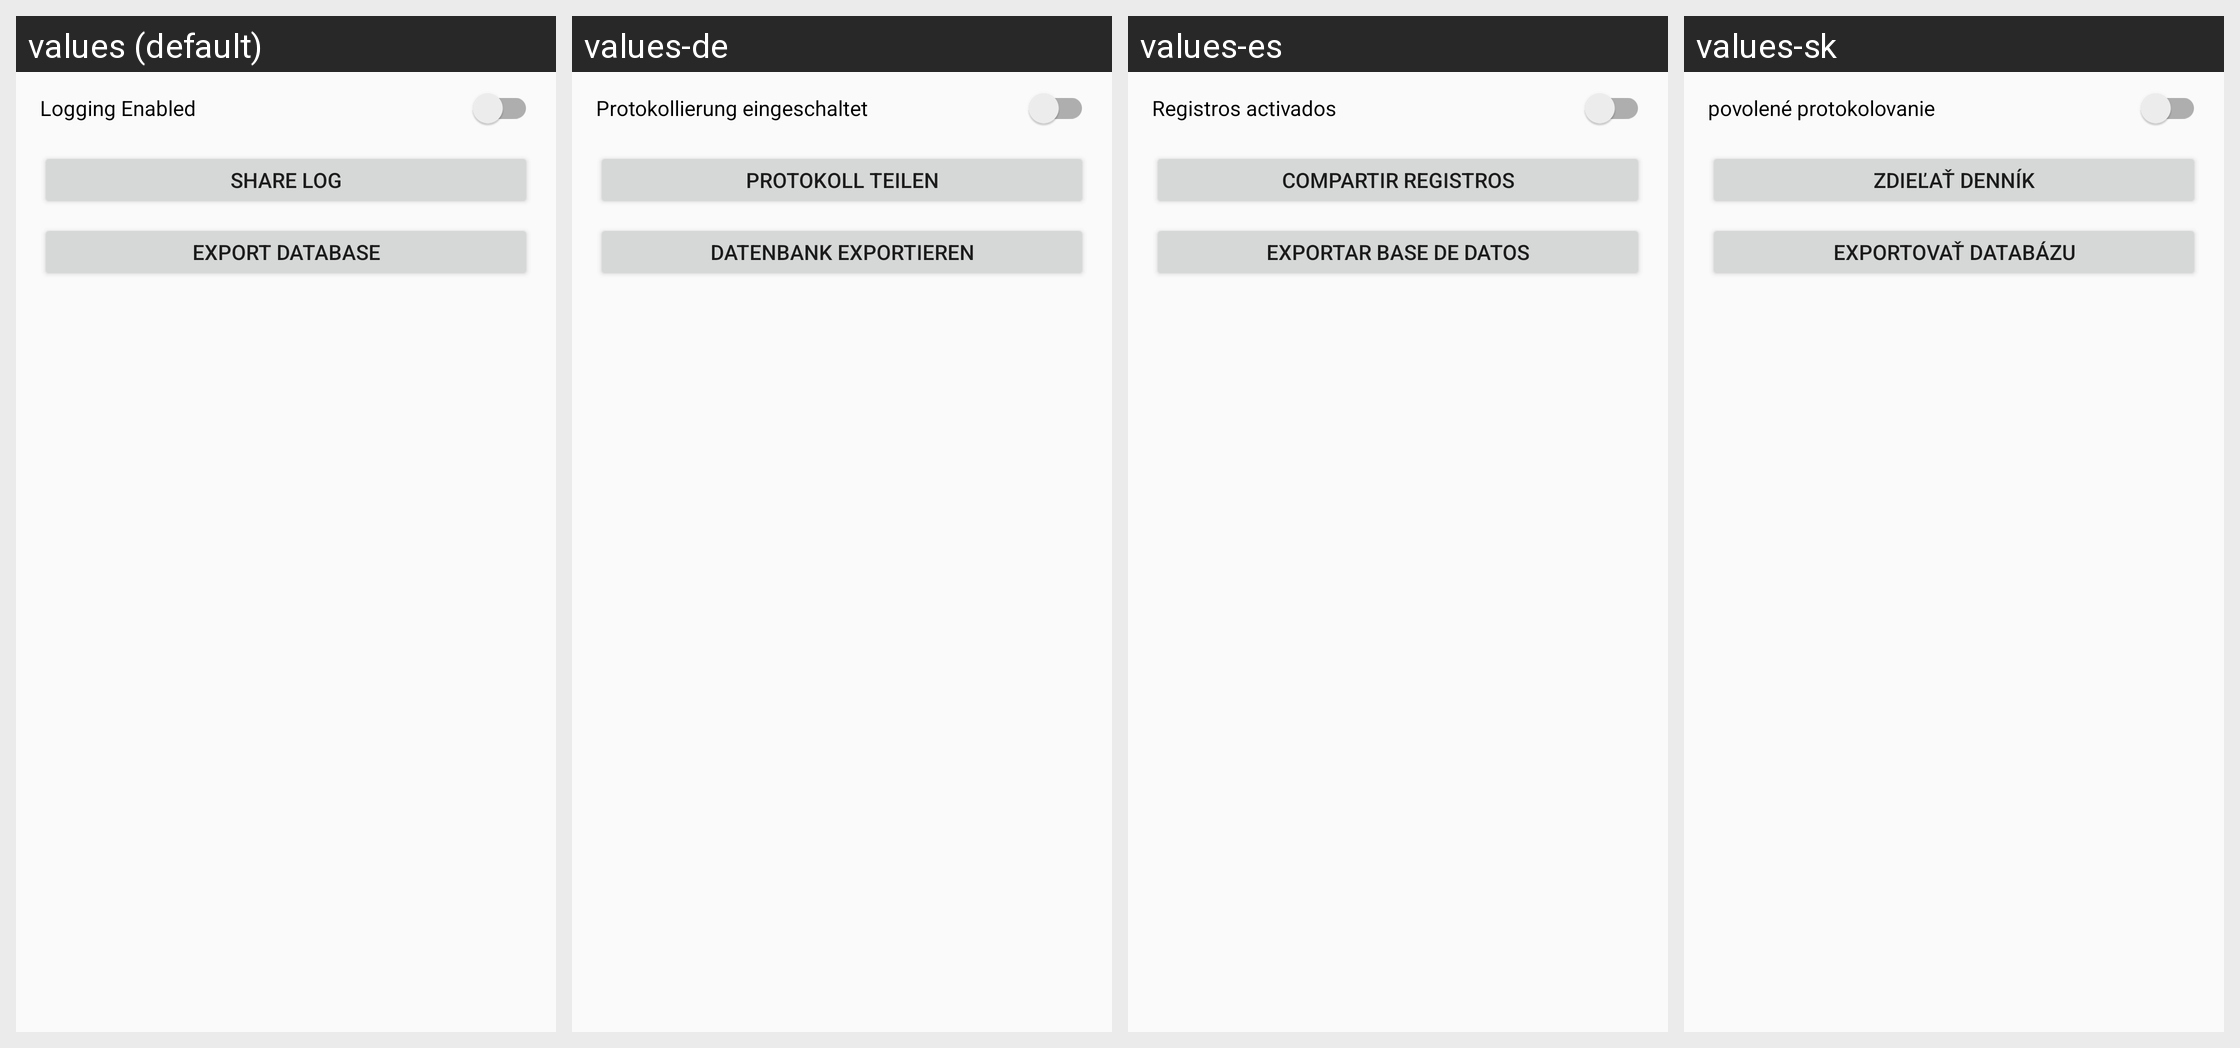

Locale-by-locale string values for the Android screen shown in this grid:
Android screen res/layout/activity_dialog_logging.xml rendered under 4 locales, left to right: values (default), values-de, values-es, values-sk. Device: Nexus 5 (rendered at 1080×1920; each locale shown at half size, 540×960, under a caption strip naming it); theme Theme.light.
Other locales in the repository, not shown: values-fr, values-it, values-pl, values-pt.
Strings drawn on this screen, with the default value and each locale's value (text and hints the layout hard-codes, and strings that could not be matched under every locale, appear in the picture but are not listed):

logging_enabled
  values: Logging Enabled
  values-de: Protokollierung eingeschaltet
  values-es: Registros activados
  values-sk: povolené protokolovanie

logging_share
  values: Share Log
  values-de: Protokoll teilen
  values-es: Compartir registros
  values-sk: Zdieľať denník

logging_export_db
  values: Export Database
  values-de: Datenbank exportieren
  values-es: Exportar base de datos
  values-sk: Exportovať databázu
